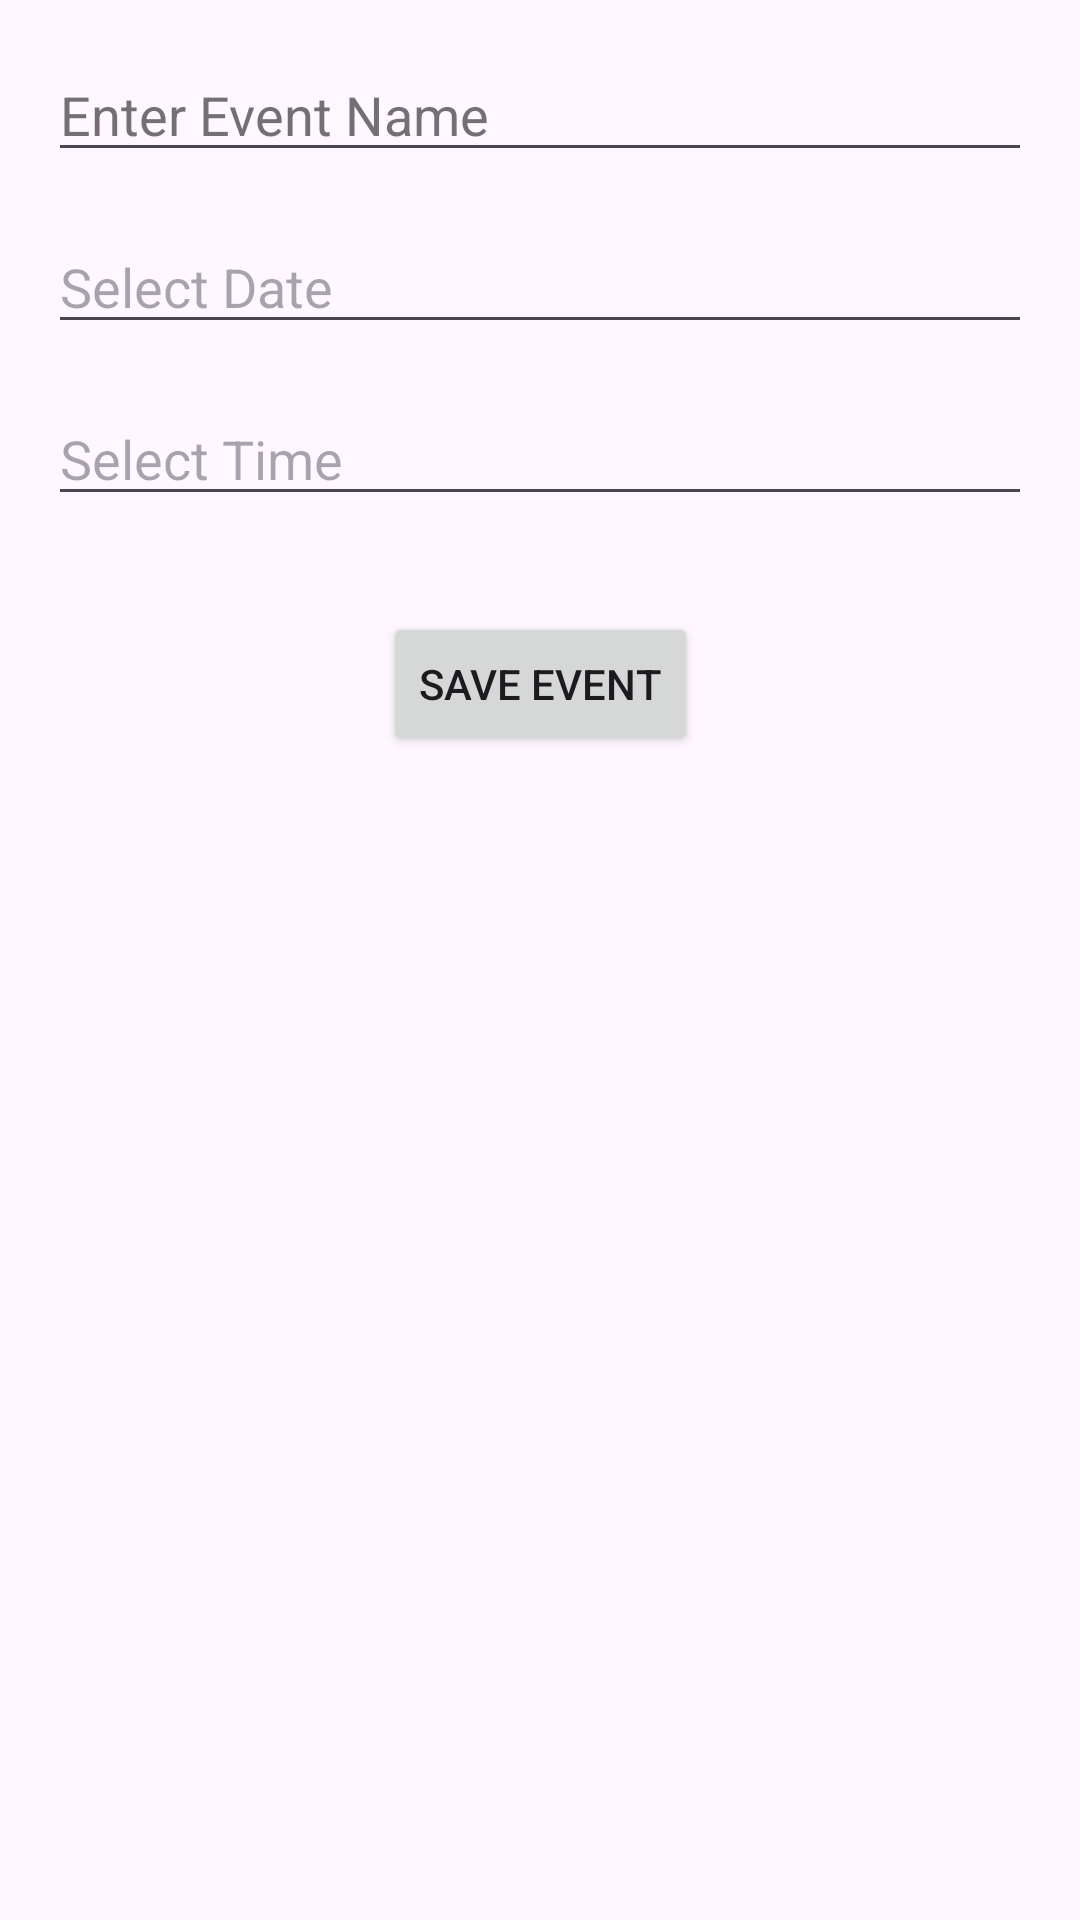

Here is an Android app screen rendered from its layout file. Give the layout XML and the strings, colors and styles it references.
<!-- AndroidManifest.xml: application theme Theme.SNHU_Dheeraj_Kollapaneni -->
<!-- res/layout/activity_add_event.xml -->
<?xml version="1.0" encoding="utf-8"?>
<androidx.constraintlayout.widget.ConstraintLayout
    xmlns:android="http://schemas.android.com/apk/res/android"
    xmlns:app="http://schemas.android.com/apk/res-auto"
    xmlns:tools="http://schemas.android.com/tools"
    android:layout_width="match_parent"
    android:layout_height="match_parent"
    tools:context=".AddEditEventActivity">

    
    <EditText
        android:id="@+id/etEventName"
        android:layout_width="0dp"
        android:layout_height="wrap_content"
        android:layout_marginStart="16dp"
        android:layout_marginTop="16dp"
        android:layout_marginEnd="16dp"
        android:hint="Enter Event Name"
        android:inputType="text"
        app:layout_constraintEnd_toEndOf="parent"
        app:layout_constraintStart_toStartOf="parent"
        app:layout_constraintTop_toTopOf="parent"
        tools:ignore="Autofill,HardcodedText,TextContrastCheck,TouchTargetSizeCheck,VisualLintTextFieldSize" />

    <EditText
        android:id="@+id/etEventLocation"
        android:layout_width="0dp"
        android:layout_height="wrap_content"
        android:layout_marginStart="16dp"
        android:layout_marginTop="16dp"
        android:layout_marginEnd="16dp"
        android:hint="Enter Event Name"
        android:inputType="text"
        app:layout_constraintEnd_toEndOf="parent"
        app:layout_constraintStart_toStartOf="parent"
        app:layout_constraintTop_toTopOf="parent"
        tools:ignore="Autofill,HardcodedText,TextContrastCheck,TouchTargetSizeCheck,VisualLintTextFieldSize" />

    
    <EditText
        android:id="@+id/etEventDate"
        android:layout_width="0dp"
        android:layout_height="wrap_content"
        android:layout_marginStart="16dp"
        android:layout_marginTop="16dp"
        android:layout_marginEnd="16dp"
        android:clickable="true"
        android:focusable="false"
        android:hint="Select Date"
        android:inputType="none"
        app:layout_constraintEnd_toEndOf="parent"
        app:layout_constraintStart_toStartOf="parent"
        app:layout_constraintTop_toBottomOf="@+id/etEventName"
        tools:ignore="Autofill,HardcodedText,TextFields,TouchTargetSizeCheck,VisualLintTextFieldSize" />

    
    <EditText
        android:id="@+id/etEventTime"
        android:layout_width="0dp"
        android:layout_height="wrap_content"
        android:layout_marginStart="16dp"
        android:layout_marginTop="16dp"
        android:layout_marginEnd="16dp"
        android:clickable="true"
        android:focusable="false"
        android:hint="Select Time"
        android:inputType="none"
        app:layout_constraintEnd_toEndOf="parent"
        app:layout_constraintStart_toStartOf="parent"
        app:layout_constraintTop_toBottomOf="@+id/etEventDate"
        tools:ignore="Autofill,HardcodedText,TouchTargetSizeCheck,VisualLintTextFieldSize" />

    
    <Button
        android:id="@+id/btnSaveEvent"
        android:layout_width="wrap_content"
        android:layout_height="wrap_content"
        android:layout_marginTop="32dp"
        android:text="Save Event"
        app:layout_constraintTop_toBottomOf="@+id/etEventTime"
        app:layout_constraintStart_toStartOf="parent"
        app:layout_constraintEnd_toEndOf="parent"
        tools:ignore="HardcodedText" />


</androidx.constraintlayout.widget.ConstraintLayout>
<!-- resources referenced by this layout -->
<resources>
  <style name="Theme.SNHU_Dheeraj_Kollapaneni" parent="Base.Theme.SNHU_Dheeraj_Kollapaneni" />
  <style name="Base.Theme.SNHU_Dheeraj_Kollapaneni" parent="Theme.Material3.DayNight.NoActionBar">
          
          
      </style>
</resources>
